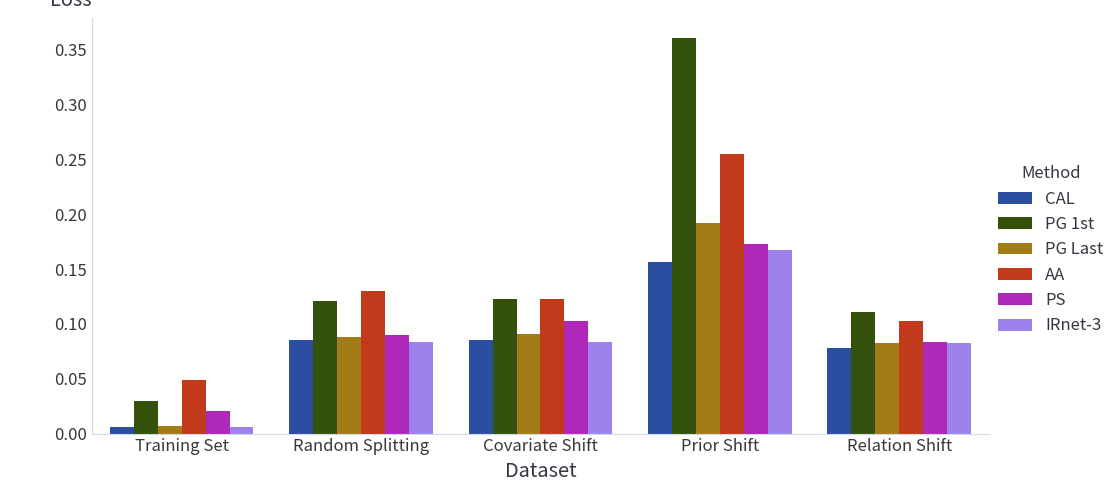

Data behind this chart, as committed beside it:
type, epoch, train, Partial_train, Rsplt1, Rsplt2, Rsplt3, Rsplt4, Rsplt5, Xshift_tsne, Xshift_umap, statY_delta_e, infoY_delta_e, statY_bandgap, infoY_bandgap, piezo, rsplt_ave
Y info 256x1, 354, 0.101, 0.0928, 0.1335, 0.1306, 0.1354, 0.1366, 0.136, 0.0942, 0.1437, 0.4435, 0.0297, 0.1038, 0.0964, 0.1364, 0.1344
Y info 256x1, 355, 0.108, 0.0775, 0.1382, 0.1353, 0.1406, 0.1408, 0.1416, 0.0971, 0.1519, 0.4303, 0.0294, 0.1219, 0.1089, 0.1344, 0.1393
Y info 256x1, 356, 0.087, 0.2598, 0.156, 0.1545, 0.1595, 0.1632, 0.161, 0.1216, 0.2091, 0.7749, 0.0235, 0.0572, 0.0471, 0.0957, 0.1588
Y info 256x1, last, 0.0894, 0.2778, 0.1467, 0.1482, 0.1512, 0.1551, 0.1521, 0.1326, 0.2131, 0.6504, 0.0204, 0.0454, 0.0402, 0.1228, 0.1507
Y info 256x1, EMA, 0.0383, NaN, 0.0939, 0.0927, 0.0975, 0.0996, 0.0962, 0.0728, 0.1067, 0.57, 0.0229, 0.0578, 0.0493, 0.0938, 0.096
Y info 256x2, 139, 0.1127, 0.1407, 0.1283, 0.1287, 0.131, 0.1323, 0.1323, 0.0872, 0.1393, 0.3841, 0.0147, 0.0645, 0.0557, 0.1376, 0.1305
Y info 256x2, 140, 0.0837, 0.2696, 0.152, 0.1516, 0.1551, 0.1598, 0.1558, 0.1263, 0.2047, 0.7774, 0.032, 0.0462, 0.0391, 0.0994, 0.1549
Y info 256x2, 141, 0.068, 0.1446, 0.1288, 0.129, 0.1325, 0.1353, 0.1323, 0.115, 0.1795, 0.6703, 0.0134, 0.0333, 0.0297, 0.1133, 0.1316
Y info 256x2, last, 0.0554, 0.1264, 0.1185, 0.1186, 0.1222, 0.1246, 0.1217, 0.1063, 0.1696, 0.6591, 0.0269, 0.0404, 0.0352, 0.096, 0.1211
Y info 256x2, EMA, 0.0533, NaN, 0.1026, 0.1019, 0.1049, 0.1071, 0.105, 0.0825, 0.1258, 0.5526, 0.0149, 0.0347, 0.0304, 0.102, 0.1043
Y info 256x4, 129, 0.1256, 0.1571, 0.137, 0.1396, 0.1407, 0.142, 0.1427, 0.0919, 0.1505, 0.3803, 0.0102, 0.0475, 0.0442, 0.1385, 0.1404
Y info 256x4, 130, 0.0922, 0.1474, 0.1174, 0.1174, 0.1197, 0.12, 0.1212, 0.08, 0.1252, 0.4185, 0.0277, 0.0615, 0.0602, 0.1172, 0.1191
Y info 256x4, 131, 0.0666, 0.2911, 0.1227, 0.1223, 0.1269, 0.1283, 0.1268, 0.1032, 0.1607, 0.6352, 0.0092, 0.0383, 0.0354, 0.1163, 0.1254
Y info 256x4, last, 0.0774, 0.1568, 0.1409, 0.1401, 0.1449, 0.1474, 0.1447, 0.116, 0.1827, 0.7272, 0.0268, 0.0422, 0.0356, 0.1186, 0.1436
Y info 256x4, EMA, 0.0534, NaN, 0.1066, 0.1056, 0.1103, 0.1115, 0.1097, 0.0793, 0.1249, 0.5967, 0.0192, 0.0397, 0.034, 0.1051, 0.1087
Y info 256x8, 416, 0.1273, 0.2578, 0.1866, 0.186, 0.1884, 0.1926, 0.1896, 0.1289, 0.2039, 0.8254, 0.0307, 0.0449, 0.0427, 0.1579, 0.1887
Y info 256x8, 417, 0.055, 0.162, 0.1048, 0.1058, 0.1087, 0.1107, 0.1092, 0.0917, 0.1421, 0.5457, 0.0106, 0.0423, 0.038, 0.1073, 0.1079
Y info 256x8, 418, 0.0716, 0.204, 0.139, 0.1392, 0.1426, 0.1465, 0.1423, 0.1209, 0.19, 0.7332, 0.0298, 0.0426, 0.0397, 0.114, 0.1419
Y info 256x8, last, 0.2042, 0.2606, 0.1902, 0.1939, 0.1954, 0.1918, 0.1971, 0.1263, 0.2102, 0.3168, 0.0236, 0.0706, 0.0677, 0.224, 0.1937
Y info 256x8, EMA, 0.7604, NaN, 0.8343, 0.8458, 0.8293, 0.85, 0.8308, 0.8181, 1.012, 1.299, 0.8355, 0.6872, 0.7419, 0.6036, 0.838
Y info 256x16, 324, 0.0531, 0.1323, 0.1001, 0.1001, 0.1037, 0.1053, 0.1042, 0.0762, 0.1223, 0.526, 0.0105, 0.0457, 0.0368, 0.0913, 0.1027
Y info 256x16, 325, 0.0651, 0.1669, 0.1065, 0.1053, 0.1093, 0.1091, 0.1101, 0.077, 0.1333, 0.4857, 0.019, 0.0531, 0.0434, 0.0911, 0.108
Y info 256x16, 326, 0.1712, 0.3115, 0.23, 0.2308, 0.2345, 0.2373, 0.2344, 0.1741, 0.2924, 0.8974, 0.0116, 0.0481, 0.0394, 0.1704, 0.2334
Y info 256x16, last, 0.0892, 0.2049, 0.1319, 0.1327, 0.1355, 0.1376, 0.1365, 0.0983, 0.158, 0.5611, 0.016, 0.0434, 0.0425, 0.1208, 0.1348
Y info 256x16, EMA, 0.0955, NaN, 0.144, 0.1433, 0.1451, 0.1498, 0.1452, 0.1074, 0.1526, 0.5945, 0.0582, 0.0567, 0.0651, 0.1214, 0.1455
Y info 256x32, 134, 0.0797, 0.2646, 0.1486, 0.1475, 0.1528, 0.1547, 0.1523, 0.1205, 0.1898, 0.7643, 0.0521, 0.0665, 0.0595, 0.1042, 0.1512
Y info 256x32, 135, 0.0811, 0.1846, 0.124, 0.1262, 0.1291, 0.1289, 0.1287, 0.111, 0.1599, 0.5217, 0.014, 0.0499, 0.0497, 0.1409, 0.1274
Y info 256x32, 136, 0.0729, 0.2277, 0.1433, 0.1431, 0.1478, 0.1497, 0.1471, 0.1282, 0.1954, 0.7461, 0.0613, 0.0718, 0.0631, 0.102, 0.1462
Y info 256x32, last, 0.1275, 0.2304, 0.1383, 0.1416, 0.1426, 0.1422, 0.1444, 0.0974, 0.1583, 0.3741, 0.007, 0.041, 0.0419, 0.1598, 0.1418
Y info 256x32, EMA, 0.0503, NaN, 0.1067, 0.1054, 0.1094, 0.1108, 0.1086, 0.0859, 0.1321, 0.6057, 0.0299, 0.0315, 0.031, 0.0976, 0.1082
baseline old, EMA, 0.0012, , 0.0806, 0.08, 0.085, 0.0854, 0.084, 0.0605, 0.0841, 0.6718, 0.1602, 0.14, 0.1059, 0.084, 0.083
baseline, best_valid_137_0.0110, 0.0021, , 0.0818, 0.0814, 0.0861, 0.0866, 0.0849, 0.063, 0.0856, 0.6782, 0.1681, 0.1363, 0.1055, 0.0846, 0.0842
baseline, best_train_0.0022_170, 0.0024, , 0.0847, 0.0839, 0.0888, 0.0896, 0.088, 0.0641, 0.088, 0.6972, 0.1772, 0.1528, 0.1163, 0.085, 0.087
baseline, last, 0.0022, , 0.0845, 0.0839, 0.0885, 0.0888, 0.088, 0.0633, 0.0849, 0.6971, 0.1949, 0.1498, 0.1183, 0.0885, 0.0867
finetune 256x1, EMA, 0.0297, , 0.0823, 0.0819, 0.0863, 0.0874, 0.0848, 0.0661, 0.0904, 0.5399, 0.029, 0.029, 0.0283, 0.1015, 0.0845
finetune 256x1, best_vaild_0.0097_40, 0.0027, , 0.0818, 0.0818, 0.0852, 0.0865, 0.0843, 0.0713, 0.1067, 0.4864, 0.0097, 0.0274, 0.0248, 0.1, 0.0839
finetune 256x1, best_train_0.0005_91, 0.0005, , 0.0811, 0.081, 0.0844, 0.0857, 0.0837, 0.066, 0.1016, 0.4624, 0.0098, 0.0321, 0.0285, 0.1011, 0.0832
finetune 256x1, last, 0.0005, , 0.0812, 0.0811, 0.0845, 0.0858, 0.0838, 0.0661, 0.1017, 0.4623, 0.0098, 0.032, 0.0285, 0.1013, 0.0833
finetune 256x4, EMA, 0.0142, , 0.0786, 0.0779, 0.0821, 0.0836, 0.0809, 0.0635, 0.0923, 0.5229, 0.0154, 0.0202, 0.0202, 0.0975, 0.0806
finetune 256x4, best_vaild_0.0055_66, 0.0005, , 0.0762, 0.075, 0.0785, 0.0804, 0.0779, 0.0595, 0.0954, 0.4727, 0.0055, 0.0211, 0.0194, 0.0914, 0.0776
finetune 256x4, IR3_best_train_0.0003_100, 0.0004, , 0.075, 0.0738, 0.0772, 0.0791, 0.0767, 0.0563, 0.0923, 0.465, 0.0056, 0.0227, 0.0205, 0.0897, 0.0764
finetune 256x4, last, 0.0006, , 0.0746, 0.0733, 0.0767, 0.0786, 0.0762, 0.0556, 0.0917, 0.4656, 0.0059, 0.0234, 0.0209, 0.0878, 0.0759
finetune 256x4, best_vaild_0.0055_77, 0.0004, , 0.076, 0.0748, 0.0782, 0.0801, 0.0777, 0.0587, 0.0948, 0.4704, 0.0055, 0.0219, 0.02, 0.0908, 0.0774
finetune 256x4, IR3_best_train_0.0003_119, 0.0003, , 0.0748, 0.0736, 0.077, 0.0789, 0.0765, 0.0561, 0.0921, 0.4663, 0.0056, 0.0229, 0.0205, 0.0892, 0.0761
SAL, 224, 0.1475, 0.6851, 0.1434, 0.1463, 0.1447, 0.1473, 0.1472, 0.1403, 0.1796, 0.1049, 0.0294, 0.1305, 0.1239, 0.1322, 0.1458
SAL, last, 0.1423, 0.6667, 0.1469, 0.1495, 0.1488, 0.1515, 0.1507, 0.1487, 0.1848, 0.1259, 0.0539, 0.1766, 0.163, 0.1361, 0.1495
SAL, EMA, 0.2811, , 0.2359, 0.2415, 0.2348, 0.2391, 0.2421, 0.1693, 0.2789, 0.1181, 0.0322, 0.0718, 0.0778, 0.2722, 0.2387
SAL Piezo, 220, 0.0469, 0.0986, 0.1215, 0.1205, 0.1251, 0.1251, 0.126, 0.1266, 0.1422, 0.6552, 0.2515, 0.342, 0.2488, 0.0658, 0.1236
SAL Piezo, 221, 0.0295, 0.1576, 0.1071, 0.1054, 0.1098, 0.1113, 0.1109, 0.0931, 0.1279, 0.742, 0.1703, 0.1797, 0.1244, 0.0562, 0.1089
SAL Piezo, last, 0.032, 0.0821, 0.1101, 0.1087, 0.1133, 0.1142, 0.1142, 0.0956, 0.1357, 0.749, 0.1682, 0.1717, 0.122, 0.059, 0.1121
SAL Piezo, EMA, 0.0249, , 0.0999, 0.0991, 0.1035, 0.1044, 0.1041, 0.0939, 0.1185, 0.6976, 0.1881, 0.2152, 0.1496, 0.0573, 0.1022
Finetune Piezo 128x1, EMA, 0.0725, , 0.081, 0.0802, 0.0853, 0.0863, 0.0838, 0.0628, 0.0893, 0.5921, 0.0565, 0.0611, 0.0467, 0.1042, 0.0833
Finetune Piezo 128x1, best_vaild_0.0639_8, 0.0131, , 0.081, 0.08, 0.085, 0.0861, 0.0845, 0.0658, 0.0912, 0.576, 0.109, 0.1485, 0.1055, 0.0639, 0.0833
Finetune Piezo 128x1, best_train_0.0001_55, 0.0002, , 0.1002, 0.0994, 0.1047, 0.1052, 0.1051, 0.0932, 0.1122, 0.6659, 0.2053, 0.3072, 0.2124, 0.0662, 0.1029
Finetune Piezo 128x1, last, 0.0001, , 0.1011, 0.1003, 0.1055, 0.1058, 0.106, 0.0943, 0.1119, 0.6602, 0.2111, 0.3156, 0.219, 0.0667, 0.1037
Finetune Piezo 256x1, EMA, 0.0815, , 0.0811, 0.0804, 0.0855, 0.0865, 0.0839, 0.0627, 0.09, 0.5797, 0.0442, 0.0507, 0.0396, 0.1176, 
Finetune Piezo 256x1, best_vaild_0.0838_2, 0.0457, , 0.0781, 0.0772, 0.0823, 0.0829, 0.0814, 0.0646, 0.0869, 0.5633, 0.1033, 0.1295, 0.0939, 0.0838, 
Finetune Piezo 256x1, best_train_0.0009_52, 0.0009, , 0.0907, 0.0899, 0.0957, 0.096, 0.0949, 0.0826, 0.1032, 0.6127, 0.1344, 0.2147, 0.1507, 0.0905, 
Finetune Piezo 256x1, last, 0.0009, , 0.0907, 0.0899, 0.0957, 0.096, 0.0949, 0.0826, 0.1032, 0.6127, 0.1344, 0.2147, 0.1507, 0.0905, 
SAL StatY 256x1, 451, 0.0993, 0.237, 0.1227, 0.1248, 0.1296, 0.1278, 0.1283, 0.1204, 0.1472, 0.3488, 0.0631, 0.0661, 0.0772, 0.1428, 0.1266
... 45 more rows
